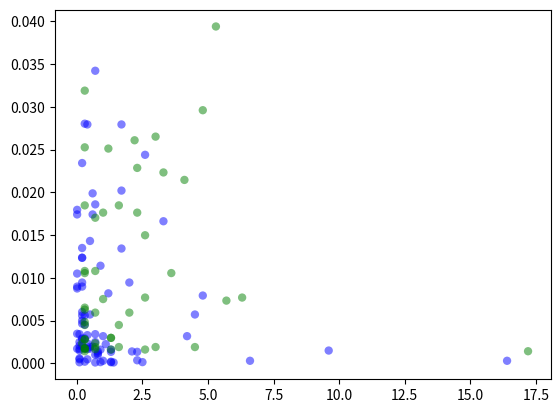

The script that saved this image:

import math
import matplotlib.pyplot as plt
import numpy
from scipy.stats import linregress


## 1985

total_pd_1985 = 2576.84	

taxa_1985 = [ "Rhamnus_cathartica", "Geum_canadense", "Circaea_canadensis", "Arisaema_triphyllum", "Vitis_riparia", "Solanum_dulcamara", "Cornus_racemosa", "Prunella_vulgaris", "Toxicodendron_radicans", "Maianthemum_racemosum", "Geranium_bicknellii", "Oxalis_stricta", "Epilobium_coloratum", "Rubus_occidentalis", "Prunus_virginiana", "Parthenocissus_inserta", "Quercus_macrocarpa", "Carex_blanda", "Allium_canadense", "Prunus_serotina", "Ranunculus_hispidus", "Taraxacum_officinale", "Lonicera_tatarica", "Crataegus_mollis", "Potentilla_simplex", "Allium_cernuum", "Fragaria_virginiana", "Populus_deltoides", "Poa_pratensis", "Cirsium_discolor", "Rubus_idaeus", "Aquilegia_canadensis", "Viola_sororia", "Ribes_americanum", "Arctium_minus", "Cirsium_vulgare", "Smilax_hispida", "Andropogon_gerardii", "Smilax_lasioneuron", "Epipactis_helleborine", "Solidago_juncea", "Sonchus_asper", "Erigeron_annuus", "Frangula_alnus", "Viburnum_acerifolium", "Verbena_hastata", "Nabalus_albus", "Agrimonia_gryposepala", "Populus_tremuloides" ]	

cover_1985 = [ 17.2, 5.7, 6.3, 5.3, 4.5, 4.1, 4.8, 3.6, 2.2, 2.6, 3, 2.3, 2.6, 3, 2.6, 1.6, 3.3, 1.2, 1.3, 1.3, 2.3, 1.6, 1.6, 1, 2, 1.3, 0.7, 0.7, 0.7, 0.7, 0.7, 1, 0.7, 0.3, 0.3, 0.3, 0.3, 0.3, 0.3, 0.3, 0.3, 0.3, 0.3, 0.3, 0.3, 0.3, 0.3, 0.3, 0.2 ]	

pd_by_taxon_1985 = [ 2573.2, 2557.94, 2557.02, 2475.31, 2571.94, 2521.56, 2500.55, 2549.64, 2509.61, 2538.24, 2508.51, 2517.94, 2557.02, 2571.93, 2572.69, 2571.94, 2519.31, 2512.11, 2569.17, 2572.69, 2531.42, 2565.29, 2529.24, 2557.47, 2561.56, 2569.17, 2561.56, 2570.8, 2549.01, 2572.57, 2571.93, 2531.42, 2532.96, 2494.65, 2564.4, 2572.57, 2572.3, 2549.01, 2572.3, 2511.74, 2569.63, 2560.06, 2569.63, 2573.2, 2529.24, 2549.64, 2565.29, 2560.66, 2570.8 ]

per_pd_by_taxon_1985 = [ (total_pd_1985 - pd)/total_pd_1985  for pd in pd_by_taxon_1985 ]

## 2013

total_pd_2013 = 3381.79 

taxa_2013 = [ "Helianthus_strumosus", "Zizia_aurea", "Solidago_ulmifolia", "Leersia_virginica", "Eutrochium_purpureum", "Amphicarpaea_bracteata", "Arisaema_triphyllum", "Solidago_altissima", "Triosteum_perfoliatum", "Impatiens_capensis", "Smilax_lasioneuron", "Helianthus_decapetalus", "Geranium_bicknellii", "Ranunculus_hispidus", "Silene_stellata", "Maianthemum_racemosum", "Smilax_hispida", "Bromus_latiglumis", "Lithospermum_latifolium", "Camassia_scilloides", "Cinna_arundinacea", "Ageratina_altissima", "Allium_canadense", "Carex_blanda", "Thalictrum_revolutum", "Circaea_canadensis", "Arisaema_dracontium", "Sanguinaria_canadensis", "Symphyotrichum_shortii", "Carex_pensylvanica", "Trillium_recurvatum", "Thalictrum_dioicum", "Rudbeckia_hirta", "Solidago_caesia", "Elymus_hystrix", "Rubus_flagellaris", "Viola_sororia", "Potentilla_simplex", "Cardamine_concatenata", "Helianthus_divaricatus", "Carex_acutiformis", "Polygonatum_biflorum", "Floerkea_proserpinacoides", "Symphyotrichum_lateriflorum", "Fragaria_virginiana", "Thalictrum_dasycarpum", "Cryptotaenia_canadensis", "Brachyelytrum_erectum", "Maianthemum_stellatum", "Nabalus_albus", "Penstemon_digitalis", "Lespedeza_virginica", "Heracleum_maximum", "Carex_cephalophora", "Aquilegia_canadensis", "Persicaria_virginiana", "Rhamnus_cathartica", "Vitis_riparia", "Oxypolis_rigidior", "Coreopsis_tripteris", "Festuca_subverticillata", "Hydrophyllum_virginianum", "Galium_triflorum", "Geum_canadense", "Galium_aparine", "Alisma_triviale", "Hackelia_virginiana", "Glyceria_striata", "Boehmeria_cylindrica", "Pedicularis_canadensis", "Poa_compressa", "Iodanthus_pinnatifidus", "Taenidia_integerrima", "Bromus_pubescens", "Perideridia_americana", "Elymus_canadensis", "Taraxacum_officinale", "Plantago_rugelii", "Potentilla_recta", "Cirsium_altissimum", "Uvularia_grandiflora", "Carex_rosea", "Symphyotrichum_drummondii", "Oxalis_stricta" ]

cover_2013 = [ 16.4, 9.6, 6.6, 4.8, 4.2, 4.5, 2.1, 2.3, 3.3, 2.6, 2.3, 2.5, 1.7, 1.7, 1.7, 0.8, 1.3, 1.3, 2, 1.2, 0.5, 1, 0.9, 0.6, 1.4, 0.6, 0.8, 0.7, 1.3, 1.3, 0.7, 0.8, 1.1, 1, 0.4, 0.3, 0.6, 0.7, 0.2, 0.9, 0.9, 0.5, 0.5, 0.3, 0.3, 0.7, 0.3, 0.2, 0.7, 0.7, 0.2, 0.5, 0.4, 0.4, 0.4, 0.4, 0.2, 0.2, 0.2, 0.2, 0.2, 0.2, 0.3, 0.2, 0.3, 0.3, 0.2, 0.2, 0.2, 0.01, 0.01, 0.1, 0.1, 0.1, 0.01, 0.1, 0.1, 0.01, 0.1, 0.01, 0.01, 0.1, 0.1, 0.01]

pd_by_taxon_2013 = [ 3380.79, 3376.74, 3380.79, 3354.98, 3371.05, 3362.48, 3377.1, 3380.59, 3325.59, 3299.31, 3377.25, 3381.32, 3313.46, 3336.38, 3287.3, 3378.43, 3377.25, 3381.38, 3349.83, 3354.11, 3376.01, 3371.05, 3343.19, 3375.16, 3381.46, 3314.56, 3377.1, 3266.06, 3381.15, 3376.38, 3318.92, 3377.83, 3374.22, 3380.79, 3380.21, 3362.89, 3322.9, 3373.37, 3374.8, 3381.32, 3376.38, 3375.27, 3333.39, 3381.15, 3366.52, 3381.46, 3371.96, 3361.48, 3378.43, 3370.25, 3351.44, 3362.48, 3373.85, 3376.08, 3370.66, 3287.3, 3340.03, 3302.57, 3371.96, 3366.09, 3372.29, 3336.17, 3375.8, 3362.89, 3375.8, 3287, 3349.83, 3364.88, 3340.03, 3346.29, 3376.01, 3374.8, 3376.74, 3381.38, 3370.09, 3380.21, 3370.25, 3351.44, 3373.37, 3352.19, 3321.08, 3376.08, 3379.83, 3322.9 ]

per_pd_by_taxon_2013 = [ (total_pd_2013 - pd)/total_pd_2013  for pd in pd_by_taxon_2013 ]


#log_per_pd_by_taxon_1985 = [ math.log( (total_pd_1985 - pd)/total_pd_1985 ) for pd in pd_by_taxon_1985 ]
#log_cover_1985 = [ math.log(x) for x in cover_1985 ]
#log_cover_2013 = [] 
#for x in cover_2013:
#    if x == 0: 
#        log_cover_2013.append(math.log(0.01)) 
#    else: 
#        log_cover_2013.append(math.log(x))


#linregress output:
#slope : float
#slope of the regression line
#intercept : float
#intercept of the regression line
#r-value : float
#correlation coefficient
#p-value : float
#two-sided p-value for a hypothesis test whose null hypothesis is that the slope is zero
#stderr : float
#Standard error of the estimate

print(linregress(cover_2013,per_pd_by_taxon_2013))
print(linregress(cover_1985,per_pd_by_taxon_1985))

cover_by_pd_1985 = []
for i, cover in enumerate(cover_1985):
    cover_by_pd_1985.append( cover / per_pd_by_taxon_1985[i] )

cover_by_pd_2013 = []
for i, cover in enumerate(cover_2013):
    cover_by_pd_2013.append( cover / per_pd_by_taxon_2013[i] )

#print(cover_by_pd_1985)
#print(cover_by_pd_2013)
print(numpy.mean( cover_by_pd_1985 ) )
print(numpy.mean( cover_by_pd_2013 ) )


props = dict(alpha=0.5, edgecolors='none' )
plt.scatter(cover_2013, per_pd_by_taxon_2013, c="blue", **props)
plt.scatter(cover_1985, per_pd_by_taxon_1985, c="green", **props)
plt.show()
